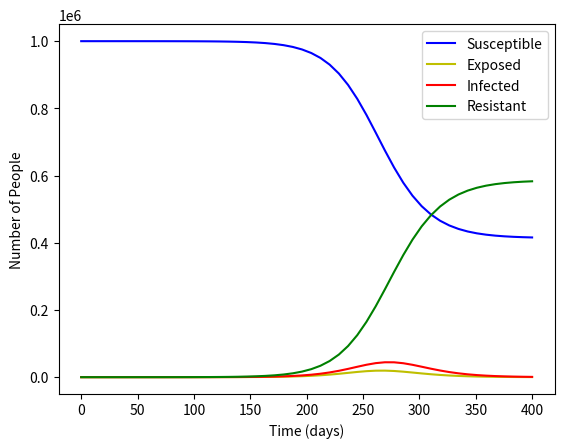

The matplotlib source for this figure:
##File contains the simulation for simulationg covid with the basic SEIR model



import numpy as np
from scipy.integrate import odeint
import matplotlib.pyplot as plt

def model(z,t):

    dzdt = [0,0,0,0]

    dzdt[0] = -beta*z[0]*z[2]/sum(z)
    dzdt[1] = beta*z[0]*z[2]/sum(z) - sigma*z[1]
    dzdt[2] = sigma*z[1] - gamma*z[2]
    dzdt[3] = gamma*z[2]
    return dzdt





z0 = [1000000,0,1,0]
beta =  0.215
gamma = 1/7
sigma = 1/3
t = np.linspace(0,400)
results = odeint(model,z0,t)

plt.plot(t,results[:,0],'b',label="Susceptible")
plt.plot(t,results[:,1],'y',label="Exposed")
plt.plot(t,results[:,2],'r',label="Infected")
plt.plot(t,results[:,3],'g',label="Resistant")

plt.ylabel('Number of People')
plt.xlabel('Time (days)')
plt.legend(loc='best')
plt.show()
